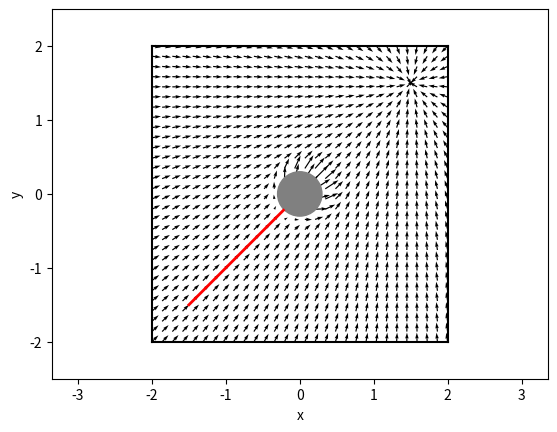

Generate this figure with matplotlib:
from __future__ import absolute_import
from __future__ import division
from __future__ import print_function

import argparse
import matplotlib.pylab as plt
import numpy as np


WALL_OFFSET = 2.
CYLINDER_POSITION = np.array([0., 0.], dtype=np.float32) # np.array([0.3, 0.2], dtype=np.float32) 
CYLINDER_RADIUS = .3
GOAL_POSITION = np.array([1.5, 1.5], dtype=np.float32)
START_POSITION = np.array([-1.5, -1.5], dtype=np.float32)
MAX_SPEED = .5


def get_velocity_to_reach_goal(position, goal_position):
  v = np.zeros(2, dtype=np.float32)
  # Compute the velocity field needed to reach goal_position
  # assuming that there are no obstacles.

  speed = MAX_SPEED / 2.1
  v = normalize(goal_position - position) * speed
  return v


def get_velocity_to_avoid_obstacles(position, obstacle_positions, obstacle_radii):
  v = np.zeros(2, dtype=np.float32)
  # Compute the velocity field needed to avoid the obstacles
  # In the worst case there might a large force pushing towards the
  # obstacles (consider what is the largest force resulting from the
  # get_velocity_to_reach_goal function). Make sure to not create
  # speeds that are larger than max_speed for each obstacle. Both obstacle_positions
  # and obstacle_radii are lists.

  for i in range(len(obstacle_positions)):
    obj_pos = obstacle_positions[i]
    rad = obstacle_radii[i]
    maximum = MAX_SPEED / 2

    # Distance between robot and obstacle's outside. Negative if inside.
    distance = np.linalg.norm(position - obj_pos) - rad
    force = np.clip(maximum - distance, 0, maximum)
    direction = position - obj_pos if distance > -maximum else np.array([1,0])
    v += normalize(direction) * force

  return v


def normalize(v):
  n = np.linalg.norm(v)
  if n < 1e-2:
    return np.zeros_like(v)
  return v / n


def cap(v, max_speed):
  n = np.linalg.norm(v)
  if n > max_speed:
    return v / n * max_speed
  return v


def get_velocity(position, mode='all'):
  if mode in ('goal', 'all'):
    v_goal = get_velocity_to_reach_goal(position, GOAL_POSITION)
  else:
    v_goal = np.zeros(2, dtype=np.float32)
  if mode in ('obstacle', 'all'):
    v_avoid = get_velocity_to_avoid_obstacles(
      position,
      [CYLINDER_POSITION],
      [CYLINDER_RADIUS])
  else:
    v_avoid = np.zeros(2, dtype=np.float32)
  v = v_goal + v_avoid
  return cap(v, max_speed=MAX_SPEED)


if __name__ == '__main__':
  parser = argparse.ArgumentParser(description='Runs obstacle avoidance with a potential field')
  parser.add_argument('--mode', action='store', default='all', help='Which velocity field to plot.', choices=['obstacle', 'goal', 'all'])
  args, unknown = parser.parse_known_args()

  fig, ax = plt.subplots()
  # Plot field.
  X, Y = np.meshgrid(np.linspace(-WALL_OFFSET, WALL_OFFSET, 30),
                     np.linspace(-WALL_OFFSET, WALL_OFFSET, 30))
  U = np.zeros_like(X)
  V = np.zeros_like(X)
  for i in range(len(X)):
    for j in range(len(X[0])):
      velocity = get_velocity(np.array([X[i, j], Y[i, j]]), args.mode)
      U[i, j] = velocity[0]
      V[i, j] = velocity[1]
  plt.quiver(X, Y, U, V, units='width')

  # Plot environment.
  ax.add_artist(plt.Circle(CYLINDER_POSITION, CYLINDER_RADIUS, color='gray'))
  plt.plot([-WALL_OFFSET, WALL_OFFSET], [-WALL_OFFSET, -WALL_OFFSET], 'k')
  plt.plot([-WALL_OFFSET, WALL_OFFSET], [WALL_OFFSET, WALL_OFFSET], 'k')
  plt.plot([-WALL_OFFSET, -WALL_OFFSET], [-WALL_OFFSET, WALL_OFFSET], 'k')
  plt.plot([WALL_OFFSET, WALL_OFFSET], [-WALL_OFFSET, WALL_OFFSET], 'k')

  # Plot a simple trajectory from the start position.
  # Uses Euler integration.
  dt = 0.01
  x = START_POSITION
  positions = [x]
  for t in np.arange(0., 20., dt):
    v = get_velocity(x, args.mode)
    x = x + v * dt
    positions.append(x)
  positions = np.array(positions)
  plt.plot(positions[:, 0], positions[:, 1], lw=2, c='r')

  plt.axis('equal')
  plt.xlabel('x')
  plt.ylabel('y')
  plt.xlim([-.5 - WALL_OFFSET, WALL_OFFSET + .5])
  plt.ylim([-.5 - WALL_OFFSET, WALL_OFFSET + .5])
  plt.show()
